Run: headless pygame with SDL's dummy video driver; simulated clock (each Clock.tick advances the game by its frame time, no real sleeping); random seed 0; keys injected as events and as key.get_pressed() state; mouse plan: one left click at the window centre at the start of phase 2, then a move to the lower-right quarter at the start of phase 3.
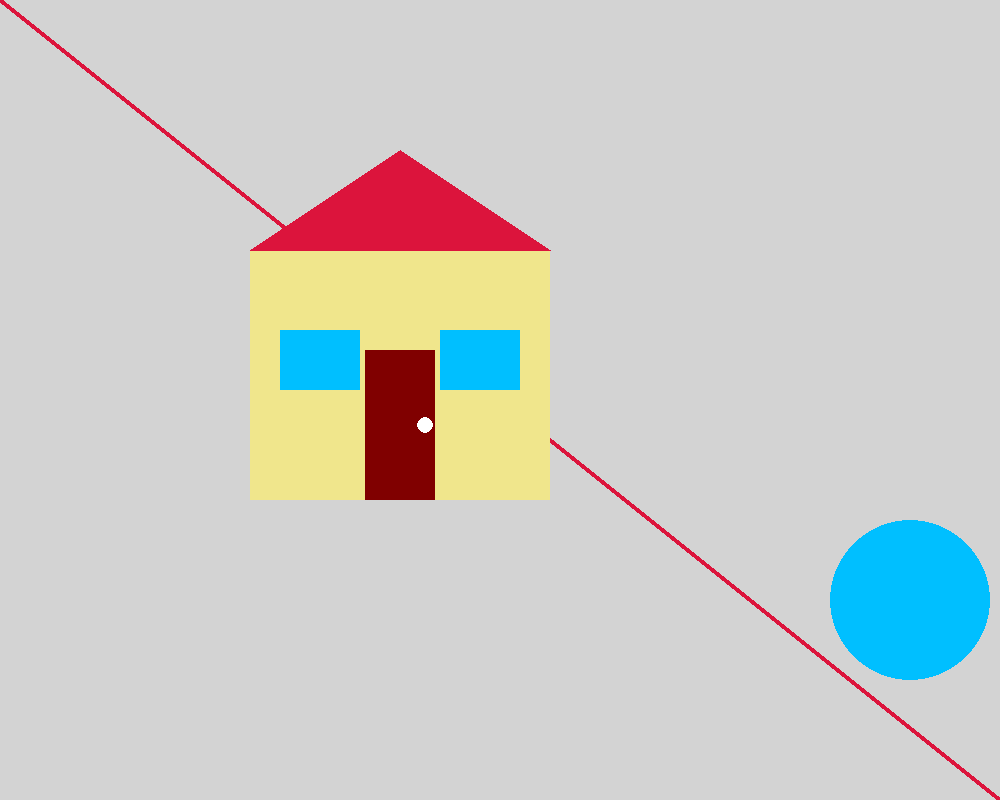
Frame 1 of 4 · flips 1–60 · no input
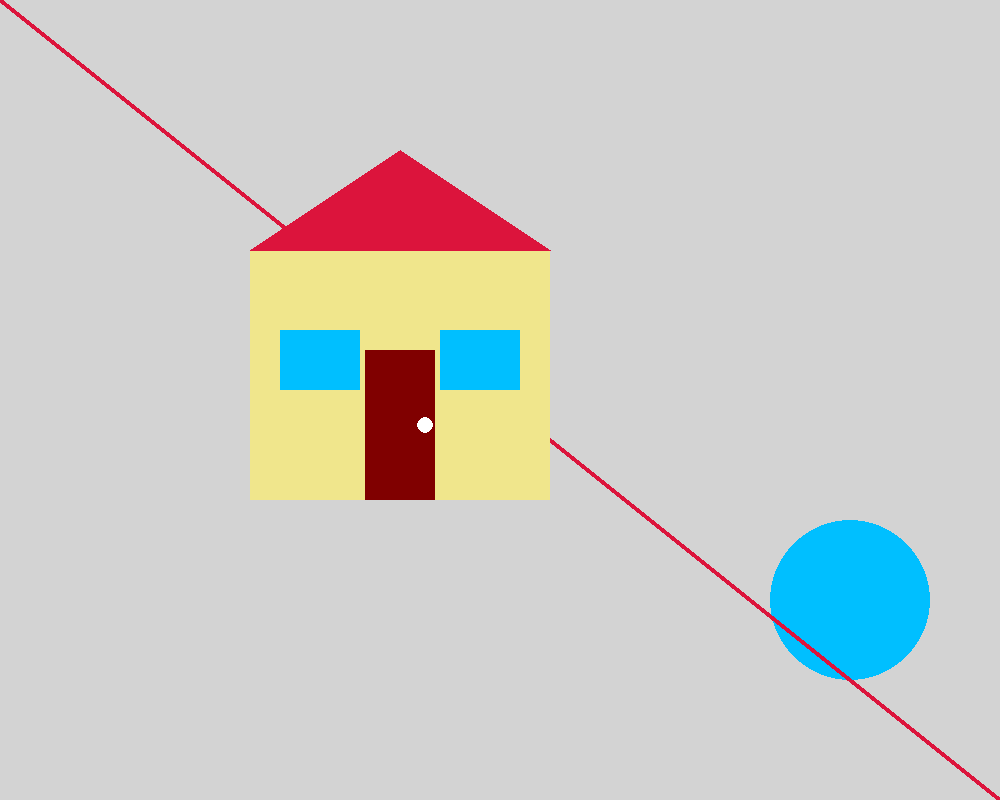
Frame 2 of 4 · flips 61–180 · clicked the window centre · tapped SPACE, RETURN · held RIGHT (→), D
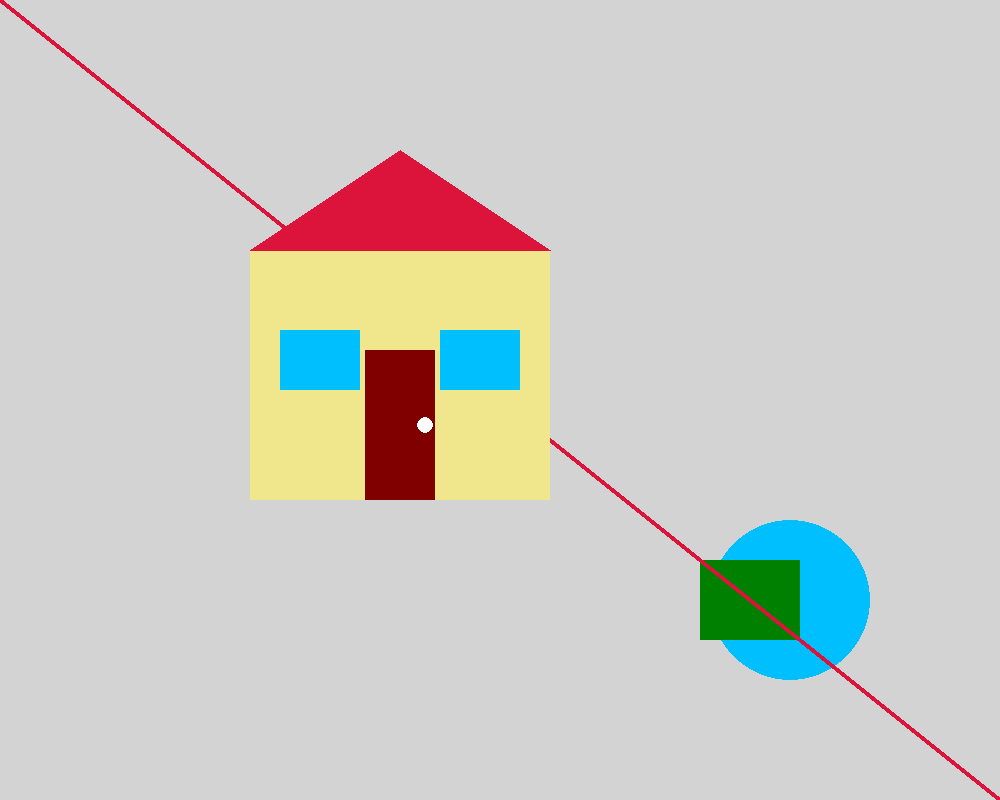
Frame 3 of 4 · flips 181–300 · moved the mouse to the lower-right quarter · held DOWN (↓), S
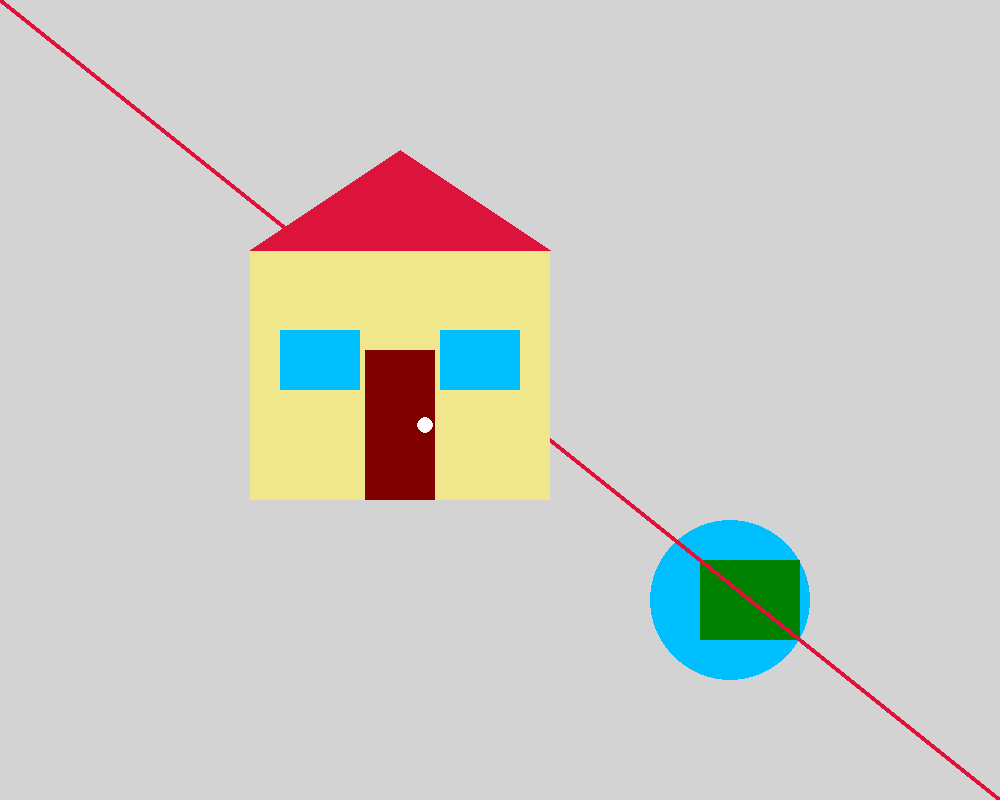
Frame 4 of 4 · flips 301–420 · held LEFT (←), A, UP (↑), W

The pygame program that drew these frames:

from operator import truediv
import pygame
import sys

pygame.init()

width, height = 1000, 800
screen = pygame.display.set_mode((width, height))
pygame.display.set_caption("Lab1-Grafica 2D cu Pygame")

alb = (255, 255, 255)
rosu = (220, 20, 60)
verde = (0, 128, 0)
albastru = (0, 191, 255)
gri = (211, 211, 211)
maro=(128,0,0)
galben=(240,230,140)


x = 900
y = 600
radius = 80
speed = 0.5

rect_w=100
rect_h=80

running = True
while running:

    for event in pygame.event.get():
        if event.type == pygame.QUIT:
            running = False

    x += speed
    if x - radius <= 0 or x + radius >= width:
        speed = -speed

    mx,my=pygame.mouse.get_pos()
    screen.fill(gri)
    pygame.draw.circle(screen, albastru, (x, y), radius)
    pygame.draw.rect(screen,verde,(mx-rect_w,my-rect_h,rect_w,rect_h))
    pygame.draw.line(screen, rosu, (0, 0), (1000, 800), 5)

    pygame.draw.rect(screen, galben, (250, 250, 300, 250))
    pygame.draw.polygon(screen, rosu, [ (250, 250),(400, 150),(550, 250)])
    pygame.draw.rect(screen, maro, (365, 350, 70, 150))
    pygame.draw.rect(screen, albastru, (280, 330, 80, 60))
    pygame.draw.rect(screen, albastru, (440, 330, 80, 60))
    pygame.draw.circle(screen, alb, (365 + 60, 425), 8)

    pygame.display.flip()

pygame.quit()
sys.exit()
